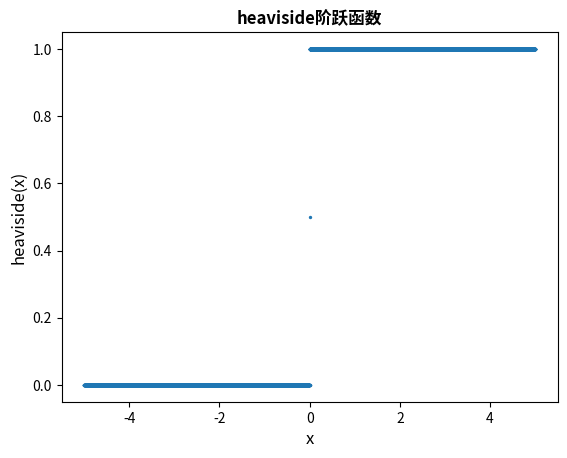

Recreate this plot in Python.
from matplotlib.font_manager import FontProperties

import matplotlib.pyplot as plt
import numpy as np

def heaviside(x):
    if x < 0:
        return 0
    elif x == 0:
        return 0.5
    else:
        return 1

def plotHeaviside():
    myfont = FontProperties(fname="/usr/share/fonts/opentype/noto/NotoSansCJK-Bold.ttc")
    xValues = np.append(np.arange(0,5,0.001),np.arange(-5,0,0.001))
    yValues = [heaviside(x) for x in xValues]
    plt.scatter(xValues, yValues,s=2)
    plt.title("heaviside阶跃函数",fontproperties=myfont,fontsize=12)
    plt.xlabel("x",fontsize=12)
    plt.ylabel('heaviside(x)',fontsize=12)
    plt.show()
    
plotHeaviside()